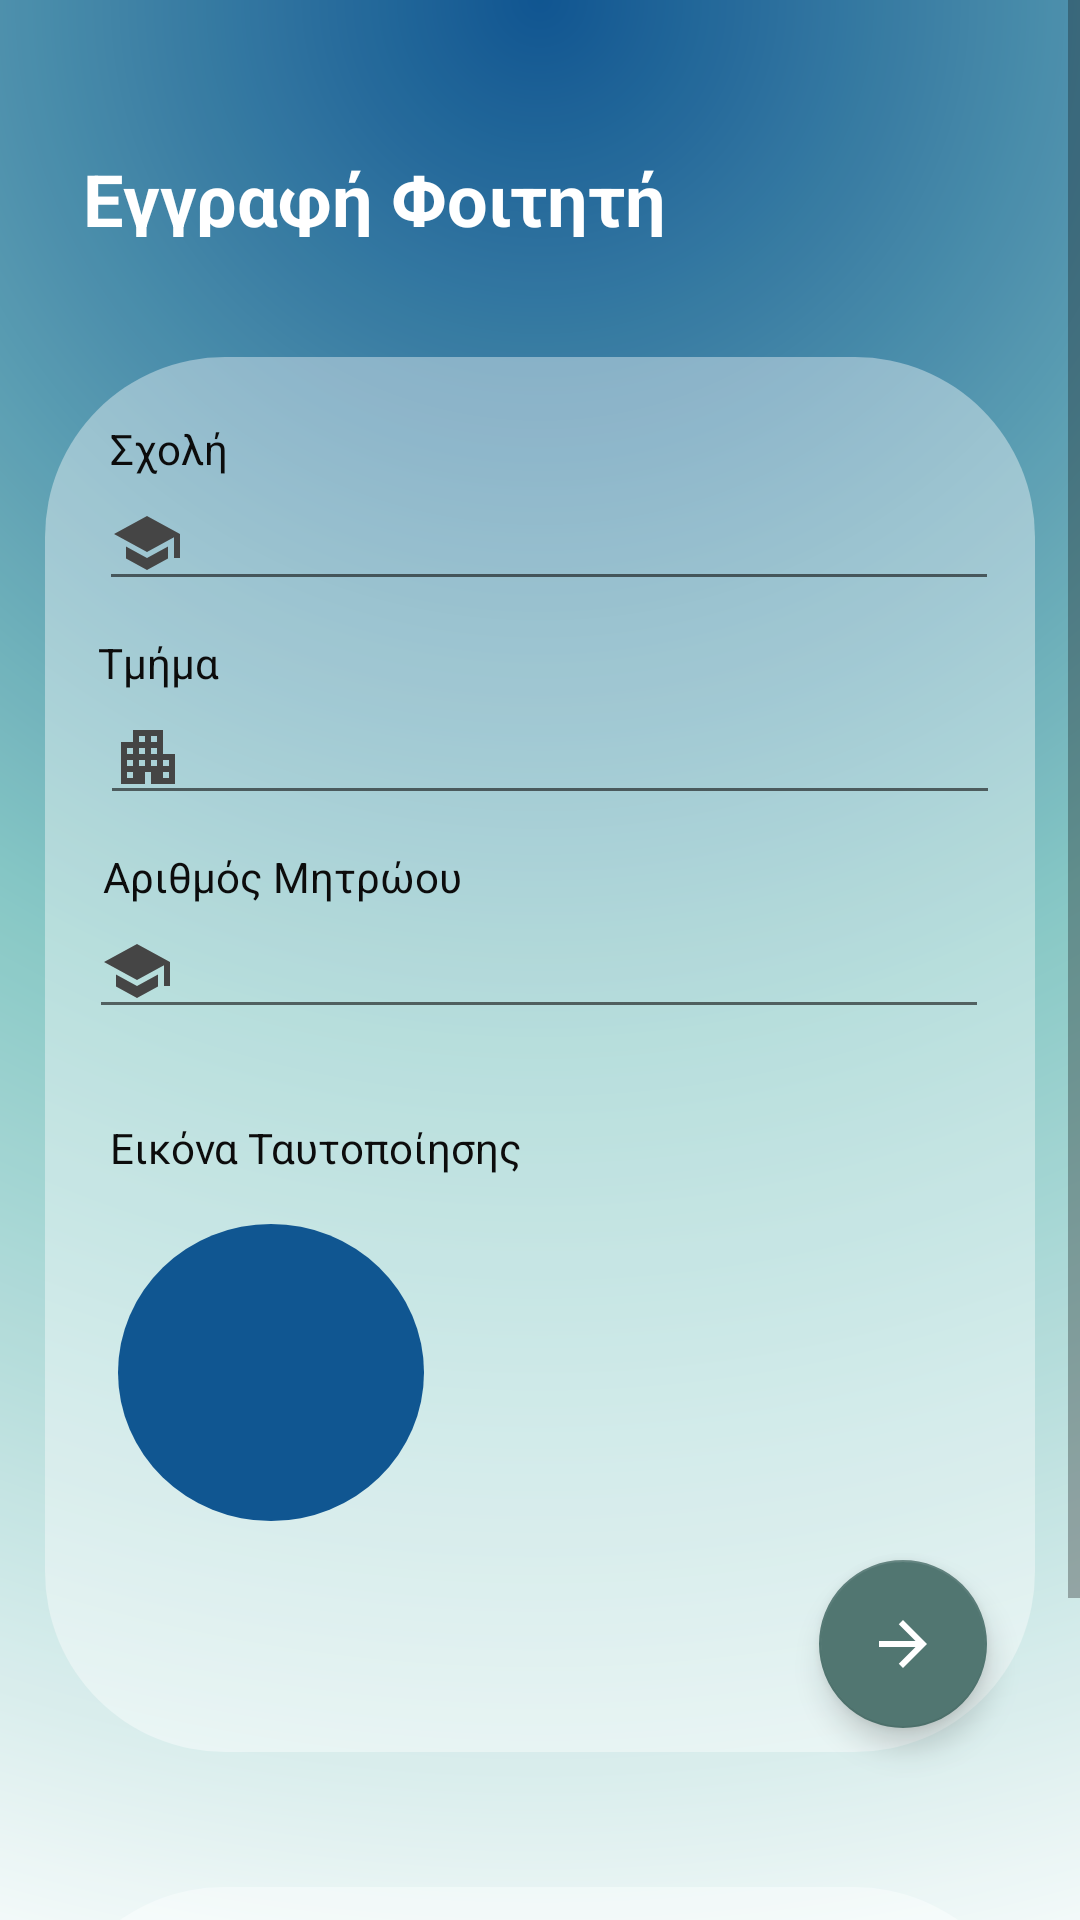

The Android layout XML behind this screen, and the referenced resources:
<!-- AndroidManifest.xml: application theme Theme.QrCodeTry1.NoActionBar -->
<!-- res/layout/activity_student_signup2.xml -->
<?xml version="1.0" encoding="utf-8"?>
<androidx.constraintlayout.widget.ConstraintLayout xmlns:android="http://schemas.android.com/apk/res/android"
    xmlns:app="http://schemas.android.com/apk/res-auto"
    xmlns:tools="http://schemas.android.com/tools"
    android:layout_width="match_parent"
    android:layout_height="match_parent"
    android:gravity="center"
    android:orientation="vertical"
    android:background="@drawable/rectangled_back"
    android:alpha="0.95"
    tools:context=".Fragment_student">

    <ScrollView
        android:layout_width="match_parent"
        android:layout_height="wrap_content"
        app:layout_constraintBottom_toBottomOf="parent"
        app:layout_constraintEnd_toEndOf="parent"
        app:layout_constraintHorizontal_bias="0.0"
        app:layout_constraintStart_toStartOf="parent"
        app:layout_constraintTop_toTopOf="parent"
        app:layout_constraintVertical_bias="0.0">

        <androidx.constraintlayout.widget.ConstraintLayout
            android:layout_width="match_parent"
            android:layout_height="wrap_content">

            <ImageView
                android:id="@+id/back"
                android:layout_width="330dp"
                android:layout_height="465dp"
                android:layout_marginStart="15dp"
                android:layout_marginEnd="15dp"
                android:layout_marginBottom="45dp"
                android:alpha="0.4"
                android:scaleType="fitXY"
                app:layout_constraintBottom_toTopOf="@+id/backdown"
                app:layout_constraintEnd_toEndOf="parent"
                app:layout_constraintHorizontal_bias="0.484"
                app:layout_constraintStart_toStartOf="parent"
                app:srcCompat="@drawable/rectangled"
                app:tint="@color/white" />

            <ImageView
                android:id="@+id/backdown"
                android:layout_width="330dp"
                android:layout_height="140dp"
                android:alpha="0.4"
                android:scaleType="fitXY"
                app:layout_constraintBottom_toBottomOf="parent"
                app:layout_constraintEnd_toEndOf="parent"
                app:layout_constraintHorizontal_bias="0.492"
                app:layout_constraintStart_toStartOf="parent"
                app:srcCompat="@drawable/rectangled"
                app:tint="@color/white" />

            <EditText
                android:id="@+id/id_num_txt"
                android:layout_width="300dp"
                android:layout_height="wrap_content"
                android:layout_marginTop="30dp"
                android:drawableLeft="@drawable/ic_baseline_school_24"
                android:ems="10"
                android:inputType="textPersonName"
                app:layout_constraintEnd_toEndOf="parent"
                app:layout_constraintHorizontal_bias="0.494"
                app:layout_constraintStart_toStartOf="parent"
                app:layout_constraintTop_toBottomOf="@+id/dept_txt" />

            <EditText
                android:id="@+id/dept_txt"
                android:layout_width="300dp"
                android:layout_height="wrap_content"
                android:layout_marginTop="30dp"
                android:drawableLeft="@drawable/ic_baseline_apartment_24"
                android:ems="10"
                android:inputType="textPersonName"
                app:layout_constraintEnd_toEndOf="@id/back"
                app:layout_constraintHorizontal_bias="0.612"
                app:layout_constraintStart_toStartOf="@id/back"
                app:layout_constraintTop_toBottomOf="@+id/uni_txt" />


            <EditText
                android:id="@+id/uni_txt"
                android:layout_width="300dp"
                android:layout_height="wrap_content"
                android:layout_marginTop="40dp"
                android:drawableLeft="@drawable/ic_baseline_school_24"
                android:ems="10"
                android:inputType="textPersonName"
                app:layout_constraintEnd_toEndOf="@+id/back"
                app:layout_constraintHorizontal_bias="0.6"
                app:layout_constraintStart_toStartOf="@+id/back"
                app:layout_constraintTop_toTopOf="@+id/back" />

            <TextView
                android:id="@+id/textView4"
                android:layout_width="224dp"
                android:layout_height="29dp"
                android:layout_marginTop="50dp"
                android:layout_marginBottom="40dp"
                android:gravity="center"
                android:text="@string/student_reg"
                android:textColor="@color/white"
                android:textSize="24sp"
                android:textStyle="bold"
                app:layout_constraintBottom_toTopOf="@+id/back"
                app:layout_constraintEnd_toEndOf="parent"
                app:layout_constraintHorizontal_bias="0.094"
                app:layout_constraintStart_toStartOf="parent"
                app:layout_constraintTop_toTopOf="parent"
                app:layout_constraintVertical_bias="1.0" />

            <TextView
                android:id="@+id/textView5"
                android:layout_width="wrap_content"
                android:layout_height="wrap_content"
                android:text="@string/university"
                android:textColor="@color/black"
                app:layout_constraintBottom_toTopOf="@+id/uni_txt"
                app:layout_constraintEnd_toEndOf="@+id/back"
                app:layout_constraintHorizontal_bias="0.075"
                app:layout_constraintStart_toStartOf="@+id/back" />

            <TextView
                android:id="@+id/textView7"
                android:layout_width="wrap_content"
                android:layout_height="wrap_content"
                android:text="@string/department"
                android:textColor="@color/black"
                app:layout_constraintBottom_toTopOf="@+id/dept_txt"
                app:layout_constraintEnd_toEndOf="@+id/back"
                app:layout_constraintHorizontal_bias="0.061"
                app:layout_constraintStart_toStartOf="@+id/back" />

            <TextView
                android:id="@+id/textView8"
                android:layout_width="wrap_content"
                android:layout_height="wrap_content"
                android:text="@string/username_id"
                android:textColor="@color/black"
                app:layout_constraintBottom_toTopOf="@+id/id_num_txt"
                app:layout_constraintEnd_toEndOf="@+id/back"
                app:layout_constraintHorizontal_bias="0.092"
                app:layout_constraintStart_toStartOf="@+id/back" />


            <TextView
                android:id="@+id/textView11"
                android:layout_width="wrap_content"
                android:layout_height="wrap_content"
                android:layout_marginTop="24dp"
                android:text="@string/go2login"
                android:textColor="#2196F3"
                app:layout_constraintBottom_toTopOf="@+id/login_st"
                app:layout_constraintEnd_toEndOf="@+id/backdown"
                app:layout_constraintHorizontal_bias="0.487"
                app:layout_constraintStart_toStartOf="@+id/backdown"
                app:layout_constraintTop_toTopOf="@+id/backdown"
                app:layout_constraintVertical_bias="0.0" />

            <Button
                android:id="@+id/login_st2"
                android:layout_width="305dp"
                android:layout_height="44dp"
                android:layout_marginBottom="24dp"
                android:background="@drawable/rectangled"
                android:text="@string/login"
                android:textColor="@color/white"
                app:backgroundTint="@color/green"
                app:layout_constraintBottom_toBottomOf="@+id/backdown"
                app:layout_constraintEnd_toEndOf="@+id/backdown"
                app:layout_constraintHorizontal_bias="0.45"
                app:layout_constraintStart_toStartOf="@+id/backdown" />

            <com.google.android.material.floatingactionbutton.FloatingActionButton
                android:id="@+id/fab2"
                android:layout_width="wrap_content"
                android:layout_height="wrap_content"
                android:layout_gravity="bottom|end"
                android:layout_marginEnd="16dp"
                android:layout_marginBottom="8dp"
                android:onClick="send2main"
                android:src="@drawable/ic_baseline_arrow_forward_24"
                app:backgroundTint="@color/green"
                app:layout_constraintBottom_toBottomOf="@+id/back"
                app:layout_constraintEnd_toEndOf="@+id/back"
                app:tint="@color/white" />


            <TextView
                android:id="@+id/textView6"
                android:layout_width="wrap_content"
                android:layout_height="wrap_content"
                android:layout_marginTop="30dp"
                android:text="@string/photo"
                android:textColor="@color/black"
                app:layout_constraintEnd_toEndOf="@+id/back"
                app:layout_constraintHorizontal_bias="0.112"
                app:layout_constraintStart_toStartOf="@+id/back"
                app:layout_constraintTop_toBottomOf="@+id/id_num_txt" />

            <ImageView
                android:id="@+id/photo_id2"
                android:layout_width="102dp"
                android:layout_height="99dp"
                android:layout_marginTop="16dp"
                android:background="@drawable/round"
                android:backgroundTint="@color/zxing_transparent"
                android:scaleType="centerCrop"
                android:src="@drawable/ic_baseline_camera_alt_24"
                app:layout_constraintEnd_toEndOf="@+id/back"
                app:layout_constraintHorizontal_bias="0.107"
                app:layout_constraintStart_toStartOf="@+id/back"
                app:layout_constraintTop_toBottomOf="@+id/textView6" />


        </androidx.constraintlayout.widget.ConstraintLayout>
    </ScrollView>


</androidx.constraintlayout.widget.ConstraintLayout>
<!-- resources referenced by this layout -->
<resources>
  <color name="black">#FF000000</color>
  <color name="green">#486f6a</color>
  <color name="white">#FFFFFFFF</color>
  <!-- drawable ic_baseline_apartment_24 (drawable) -->
  <vector android:height="24dp" android:tint="#3C3C3C"
      android:viewportHeight="24" android:viewportWidth="24"
      android:width="24dp" xmlns:android="http://schemas.android.com/apk/res/android">
      <path android:fillColor="@android:color/white" android:pathData="M17,11V3H7v4H3v14h8v-4h2v4h8V11H17zM7,19H5v-2h2V19zM7,15H5v-2h2V15zM7,11H5V9h2V11zM11,15H9v-2h2V15zM11,11H9V9h2V11zM11,7H9V5h2V7zM15,15h-2v-2h2V15zM15,11h-2V9h2V11zM15,7h-2V5h2V7zM19,19h-2v-2h2V19zM19,15h-2v-2h2V15z"/>
  </vector>
  <!-- drawable ic_baseline_arrow_forward_24 (drawable) -->
  <vector android:autoMirrored="true" android:height="24dp"
      android:tint="#F6FAF6" android:viewportHeight="24"
      android:viewportWidth="24" android:width="24dp" xmlns:android="http://schemas.android.com/apk/res/android">
      <path android:fillColor="@android:color/white" android:pathData="M12,4l-1.41,1.41L16.17,11H4v2h12.17l-5.58,5.59L12,20l8,-8z"/>
  </vector>
  <!-- drawable ic_baseline_school_24 (drawable) -->
  <vector android:height="24dp" android:tint="#3C3C3C"
      android:viewportHeight="24" android:viewportWidth="24"
      android:width="24dp" xmlns:android="http://schemas.android.com/apk/res/android">
      <path android:fillColor="@android:color/white" android:pathData="M5,13.18v4L12,21l7,-3.82v-4L12,17l-7,-3.82zM12,3L1,9l11,6 9,-4.91V17h2V9L12,3z"/>
  </vector>
  <!-- drawable rectangled (drawable-v24) -->
  <?xml version="1.0" encoding="utf-8"?>
  <shape xmlns:android="http://schemas.android.com/apk/res/android"
      android:shape="rectangle">
      <solid android:color="@color/green" />
      <corners android:radius="60dp"/>
  </shape>
  <!-- drawable rectangled_back (drawable-v24) -->
  <?xml version="1.0" encoding="utf-8"?>
  <shape xmlns:android="http://schemas.android.com/apk/res/android"
      android:shape="rectangle">
      <gradient
          android:startColor="#044d8c"
          android:centerColor="#82c6c3"
          android:endColor="#FFFFFF"
          android:gradientRadius="700dp"
          android:thickness="1500dp"
          android:type="radial"
          android:centerX="0.5"
          android:centerY="0"
          android:angle="90"/>
  
  
  
  
  </shape>
  <!-- drawable round (drawable-v24) -->
  <?xml version="1.0" encoding="utf-8"?>
  <shape xmlns:android="http://schemas.android.com/apk/res/android"
      android:shape="oval">
      <solid android:color="@color/appblue" />
      <size
          android:width="120dp"
          android:height="120dp"/>
  </shape>
  <string name="department" translatable="false">Τμήμα</string>
  <string name="go2login" translatable="false">Έχετε ήδη λογαριασμό;\nΣυνδεθείτε.</string>
  <string name="login" translatable="false">Σύνδεση</string>
  <string name="photo" translatable="false">Εικόνα Ταυτοποίησης</string>
  <string name="student_reg" translatable="false">Εγγραφή Φοιτητή</string>
  <string name="university" translatable="false">Σχολή </string>
  <string name="username_id" translatable="false">Αριθμός Μητρώου</string>
  <style name="Theme.QrCodeTry1.NoActionBar">
          <item name="windowActionBar">false</item>
          <item name="windowNoTitle">true</item>
          <item name="android:windowTranslucentStatus">true</item>
          <item name="android:windowTranslucentNavigation">true</item>
          <item name="android:statusBarColor">@color/appbrightblue</item>
          <item name="android:windowActionBarOverlay">true</item>
  
  
      </style>
  <color name="appblue">#044d8c</color>
  <color name="appbrightblue">#048c87</color>
</resources>
